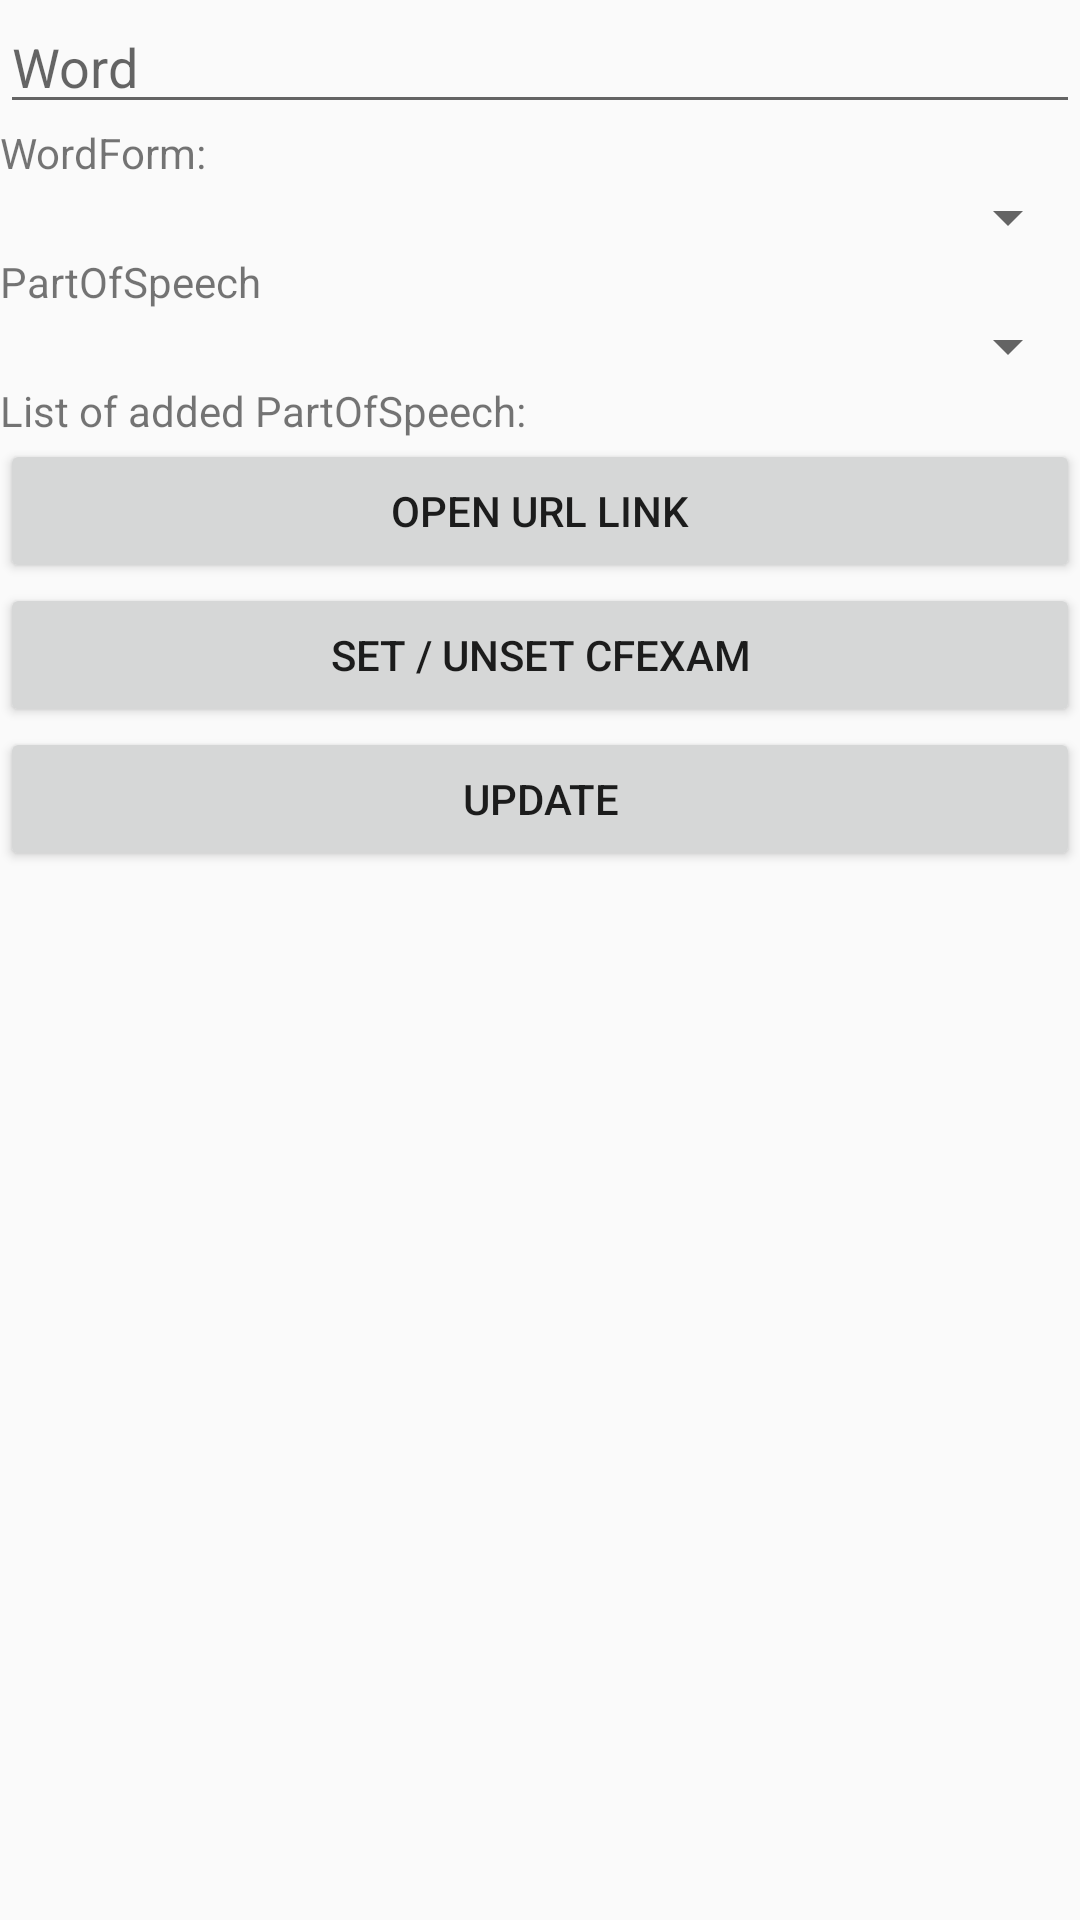

Layout XML and referenced resources for this Android screen:
<!-- AndroidManifest.xml: application theme AppTheme -->
<!-- res/layout/activity_update_word.xml -->
<?xml version="1.0" encoding="utf-8"?>
<androidx.constraintlayout.widget.ConstraintLayout xmlns:android="http://schemas.android.com/apk/res/android"
    xmlns:app="http://schemas.android.com/apk/res-auto"
    xmlns:tools="http://schemas.android.com/tools"
    android:layout_width="match_parent"
    android:layout_height="match_parent"
    tools:context=".activity.wordActivity.UpdateWordBasicActivity">

    <LinearLayout
        android:layout_width="match_parent"
        android:layout_height="match_parent"
        android:orientation="vertical">

        <EditText
            android:id="@+id/et_wordString"
            android:layout_width="match_parent"
            android:layout_height="wrap_content"
            android:inputType="textPersonName"
            android:hint="Word" />

        <TextView
            android:layout_width="match_parent"
            android:layout_height="wrap_content"
            android:text="WordForm:" />

        <Spinner
            android:id="@+id/spn_wordForm"
            android:layout_width="match_parent"
            android:layout_height="wrap_content" />

        <TextView
            android:layout_width="match_parent"
            android:layout_height="wrap_content"
            android:text="PartOfSpeech" />

        <Spinner
            android:id="@+id/spn_partOfSpeech"
            android:layout_width="match_parent"
            android:layout_height="wrap_content" />


        <TextView
            android:layout_width="match_parent"
            android:layout_height="wrap_content"
            android:text="List of added PartOfSpeech:" />

        <androidx.recyclerview.widget.RecyclerView
            android:id="@+id/recyclerview"
            android:layout_width="match_parent"
            android:layout_height="wrap_content"
            tools:listitem="@layout/recyclerview_item" >

        </androidx.recyclerview.widget.RecyclerView>

        <Button
            android:id="@+id/btn_openLink"
            android:layout_width="match_parent"
            android:layout_height="wrap_content"
            android:text="Open URL link" />

        <Button
            android:id="@+id/btn_setUnsetCFExam"
            android:layout_width="match_parent"
            android:layout_height="wrap_content"
            android:text="Set / Unset CFExam" />

        <Button
            android:id="@+id/btn_UpdateForeignWord"
            android:layout_width="match_parent"
            android:layout_height="wrap_content"
            android:text="Update" />

    </LinearLayout>


</androidx.constraintlayout.widget.ConstraintLayout>
<!-- res/layout/recyclerview_item.xml (included above) -->
<?xml version="1.0" encoding="utf-8"?>
<LinearLayout xmlns:android="http://schemas.android.com/apk/res/android"
    android:orientation="vertical" android:layout_width="match_parent"
    android:layout_height="wrap_content">

    <TextView
        android:id="@+id/tx_word_item"
        style="@style/word_title"
        android:layout_width="match_parent"
        android:layout_height="wrap_content"
        android:fontFamily="serif" />
</LinearLayout>
<!-- resources referenced by this layout -->
<resources>
  <style name="word_title">
          <item name="android:layout_width">match_parent</item>
          <item name="android:layout_marginBottom">8dp</item>
          <item name="android:paddingLeft">8dp</item>
          <item name="android:textSize">22sp</item>
      </style>
  <style name="AppTheme" parent="Theme.AppCompat.DayNight">
          
          <item name="colorPrimary">@color/colorPrimary</item>
          <item name="colorPrimaryDark">@color/colorPrimaryDark</item>
          <item name="colorAccent">@color/colorAccent</item>
      </style>
  <!-- not gathered from this repository: default colours our renderer supplied (Android Studio template values) -->
  <color name="colorPrimary">#FF6200EE</color>
  <color name="colorPrimaryDark">#FF3700B3</color>
  <color name="colorAccent">#FF03DAC5</color>
</resources>
